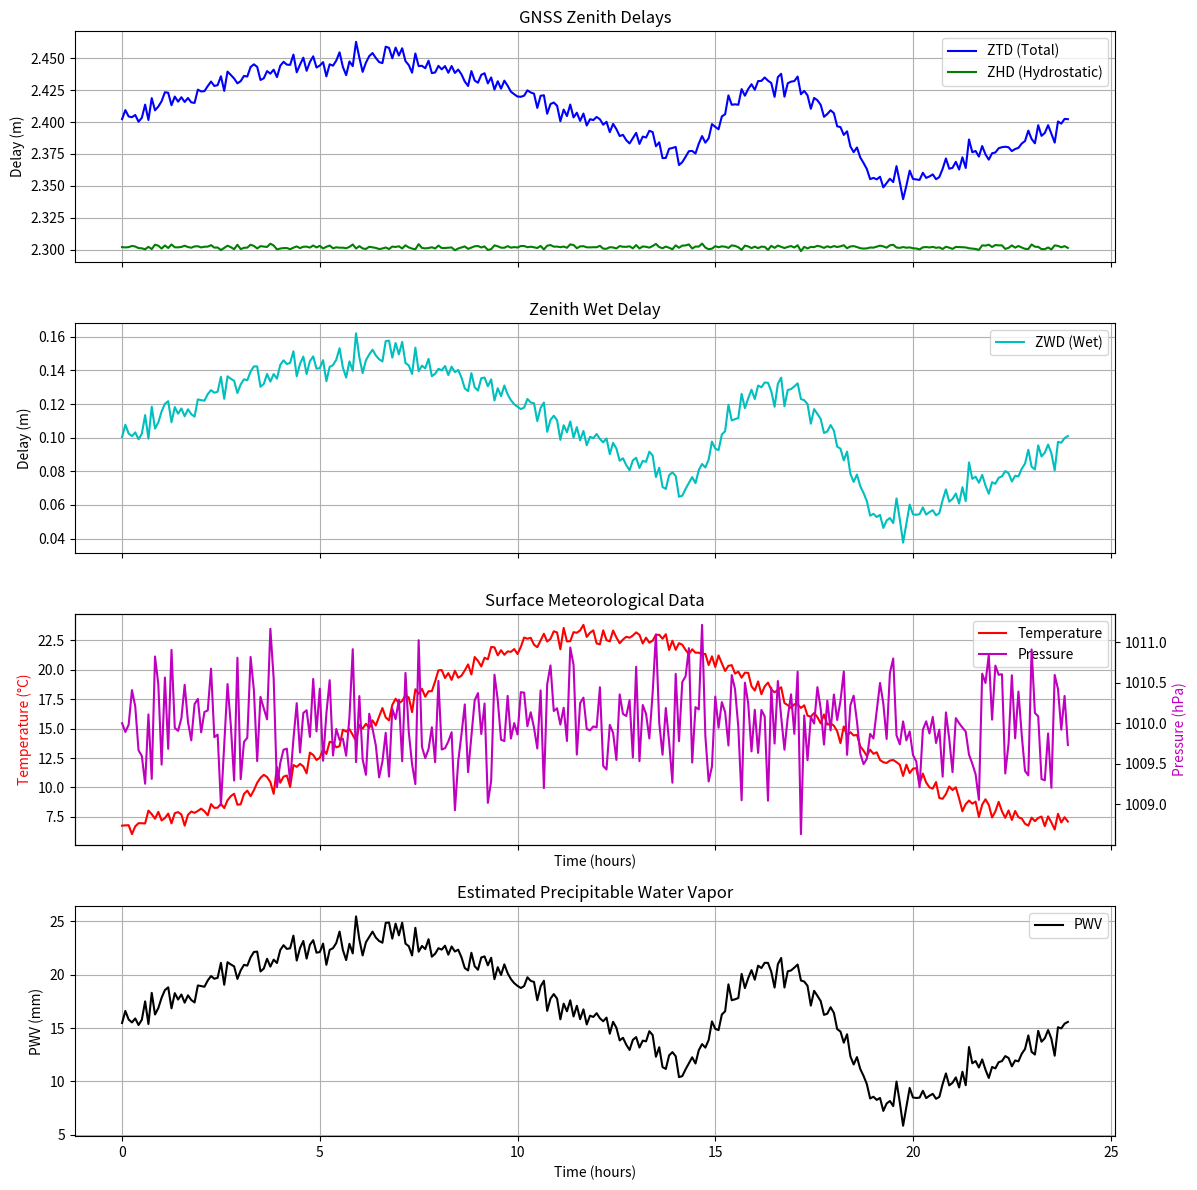

The matplotlib source for this figure:
import numpy as np
import matplotlib.pyplot as plt

class PWVEstimator:
    """
    Estimates Precipitable Water Vapor (PWV) from GNSS-derived Zenith Total Delay (ZTD).
    """

    def __init__(self, latitude, height):
        """
        Initializes the PWV Estimator.

        Args:
            latitude (float): Latitude of the GNSS station in degrees.
            height (float): Height of the GNSS station above sea level in meters.
        """
        self.latitude = np.deg2rad(latitude) # Convert to radians for calculation
        self.height = height
        self.timestamps = None
        self.ztd = None
        self.pressure = None
        self.temperature_c = None
        print("✅ PWVEstimator initialized.")

    def simulate_inputs(self, num_epochs=288, interval_minutes=5):
        """
        Simulates realistic input data for a 24-hour period.
        - ZTD: Zenith Total Delay, which would come from a PPP solution.
        - Pressure: Surface atmospheric pressure.
        - Temperature: Surface temperature.
        """
        print("--- Simulating Input Data (ZTD, Pressure, Temp) ---")
        self.timestamps = np.arange(num_epochs) * interval_minutes

        # Simulate ZTD (in meters) with a diurnal pattern and some noise
        # A base delay of 2.4m is typical.
        base_ztd = 2.4
        diurnal_variation_ztd = 0.05 * np.sin(2 * np.pi * self.timestamps / (24 * 60))
        noise_ztd = np.random.normal(0, 0.005, num_epochs)
        # Add a sudden increase to simulate a pre-cipitation event
        event_start = int(num_epochs * 0.6)
        event_duration = int(num_epochs * 0.2)
        event_magnitude = 0.08
        event_ztd = np.zeros(num_epochs)
        event_ztd[event_start:event_start+event_duration] = event_magnitude * np.sin(np.pi * np.arange(event_duration) / event_duration)
        self.ztd = base_ztd + diurnal_variation_ztd + noise_ztd + event_ztd
        print(f"✅ Simulated ZTD values (min: {self.ztd.min():.3f}m, max: {self.ztd.max():.3f}m)")

        # Simulate surface pressure (in hPa) with some noise
        base_pressure = 1010
        noise_pressure = np.random.normal(0, 0.5, num_epochs)
        self.pressure = base_pressure + noise_pressure
        print(f"✅ Simulated Pressure values (min: {self.pressure.min():.1f} hPa, max: {self.pressure.max():.1f} hPa)")

        # Simulate surface temperature (in Celsius) with a diurnal pattern
        base_temp = 15
        diurnal_variation_temp = 8 * np.sin(2 * np.pi * (self.timestamps - 6*60) / (24 * 60)) # Peak in afternoon
        self.temperature_c = base_temp + diurnal_variation_temp + np.random.normal(0, 0.5, num_epochs)
        print(f"✅ Simulated Temperature values (min: {self.temperature_c.min():.1f}°C, max: {self.temperature_c.max():.1f}°C)")

        return self.timestamps, self.ztd, self.pressure, self.temperature_c


        return self.timestamps, self.ztd, self.pressure, self.temperature_c

    def calculate_zhd(self):
        """
        Calculates the Zenith Hydrostatic Delay (ZHD) using the Saastamoinen model.
        ZHD is returned in meters.
        """
        if self.pressure is None:
            raise ValueError("Pressure data is not available. Run simulate_inputs() first.")

        print("--- Calculating Zenith Hydrostatic Delay (ZHD) ---")
        # Saastamoinen ZHD model
        f_lat_h = 1 - 0.00266 * np.cos(2 * self.latitude) - 0.00028 * (self.height / 1000.0)
        self.zhd = (0.0022768 * self.pressure) / f_lat_h
        print(f"✅ Calculated ZHD values (mean: {np.mean(self.zhd):.3f}m)")
        return self.zhd

    def calculate_pwv(self):
        """
        Calculates the Precipitable Water Vapor (PWV) from ZTD and ZHD.
        PWV is returned in millimeters.
        """
        if self.ztd is None or self.zhd is None:
            raise ValueError("ZTD or ZHD not available. Run required calculations first.")

        print("--- Calculating Zenith Wet Delay (ZWD) and PWV ---")
        # Calculate Zenith Wet Delay (ZWD) in meters
        self.zwd = self.ztd - self.zhd
        print(f"✅ Calculated ZWD values (mean: {np.mean(self.zwd):.3f}m)")

        # Convert ZWD to PWV using the Bevis et al. (1992) formula
        # First, calculate the mean atmospheric temperature (Tm) from surface temperature (Ts)
        temp_kelvin = self.temperature_c + 273.15
        tm = 70.2 + 0.72 * temp_kelvin  # Tm in Kelvin, a common approximation

        # Atmospheric constants from Bevis et al., converted to SI units (Pascals)
        rho_w = 1000.0    # Density of liquid water (kg/m^3)
        Rv = 461.5        # Specific gas constant for water vapor (J/kg/K)
        # k-values are converted from hPa^-1 to Pa^-1 by dividing by 100
        k2_prime = 16.52 / 100  # K/Pa
        k3 = 3.776e5 / 100      # K^2/Pa

        # Calculate the dimensionless conversion factor Pi
        Pi = 10**6 / (rho_w * Rv * ((k3 / tm) + k2_prime))

        self.pwv = Pi * self.zwd * 1000 # Convert ZWD from m to mm for PWV
        print(f"✅ Calculated PWV values (mean: {np.mean(self.pwv):.2f}mm)")
        return self.pwv

    def plot_results(self):
        """
        Plots the simulated data and the final PWV results.
        """
        print("--- Plotting Results ---")
        fig, axs = plt.subplots(4, 1, figsize=(12, 12), sharex=True)

        # Plot 1: ZTD and ZHD
        axs[0].plot(self.timestamps / 60, self.ztd, 'b-', label='ZTD (Total)')
        axs[0].plot(self.timestamps / 60, self.zhd, 'g-', label='ZHD (Hydrostatic)')
        axs[0].set_ylabel('Delay (m)')
        axs[0].set_title('GNSS Zenith Delays')
        axs[0].legend()
        axs[0].grid(True)

        # Plot 2: ZWD
        axs[1].plot(self.timestamps / 60, self.zwd, 'c-', label='ZWD (Wet)')
        axs[1].set_ylabel('Delay (m)')
        axs[1].set_title('Zenith Wet Delay')
        axs[1].legend()
        axs[1].grid(True)

        # Plot 3: Temperature and Pressure
        ax3_twin = axs[2].twinx()
        p1, = axs[2].plot(self.timestamps / 60, self.temperature_c, 'r-', label='Temperature')
        p2, = ax3_twin.plot(self.timestamps / 60, self.pressure, 'm-', label='Pressure')
        axs[2].set_ylabel('Temperature (°C)', color='r')
        ax3_twin.set_ylabel('Pressure (hPa)', color='m')
        axs[2].set_xlabel('Time (hours)')
        axs[2].set_title('Surface Meteorological Data')
        axs[2].legend(handles=[p1, p2], loc='best')
        axs[2].grid(True)

        # Plot 4: Final PWV
        axs[3].plot(self.timestamps / 60, self.pwv, 'k-', label='PWV')
        axs[3].set_ylabel('PWV (mm)')
        axs[3].set_title('Estimated Precipitable Water Vapor')
        axs[3].set_xlabel('Time (hours)')
        axs[3].legend()
        axs[3].grid(True)

        plt.tight_layout()
        plt.savefig("pwv_estimation_results.png")
        print("✅ Results plotted and saved to 'pwv_estimation_results.png'")

if __name__ == '__main__':
    # --- Configuration ---
    STATION_LATITUDE = 34.0  # degrees
    STATION_HEIGHT = 150.0   # meters

    # Initialize the estimator
    estimator = PWVEstimator(latitude=STATION_LATITUDE, height=STATION_HEIGHT)

    # 1. Simulate input data
    estimator.simulate_inputs()

    # 2. Calculate Zenith Hydrostatic Delay (ZHD)
    estimator.calculate_zhd()

    # 3. Calculate PWV from ZWD
    estimator.calculate_pwv()

    # 4. Plot the results
    estimator.plot_results()

    print("\n--- PWV Estimation Complete ---")
